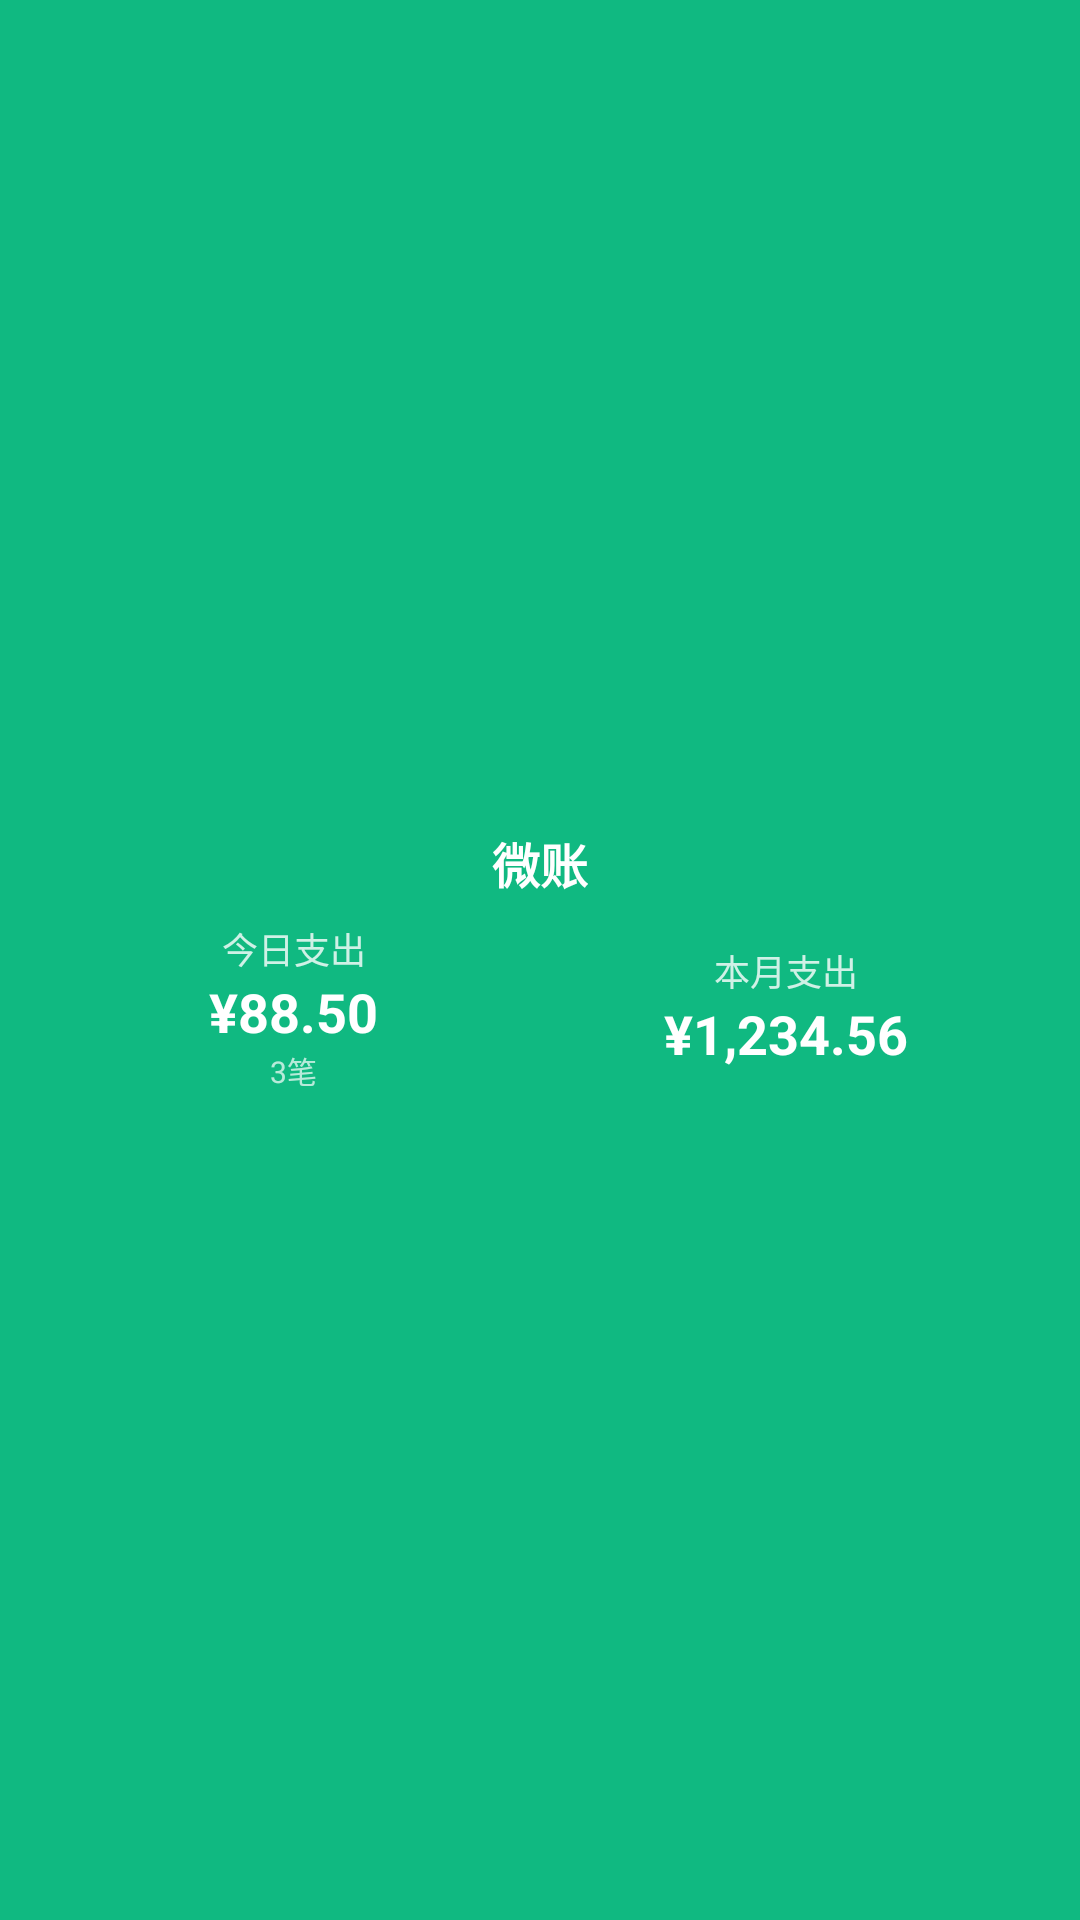

Produce the Android XML layout that renders to this screen, including the resource entries it uses.
<!-- AndroidManifest.xml: application theme Theme.TinyBill -->
<!-- res/layout/widget_preview.xml -->
<?xml version="1.0" encoding="utf-8"?>
<LinearLayout xmlns:android="http://schemas.android.com/apk/res/android"
    android:layout_width="match_parent"
    android:layout_height="match_parent"
    android:orientation="vertical"
    android:background="#10B981"
    android:padding="16dp"
    android:gravity="center">

    <TextView
        android:layout_width="wrap_content"
        android:layout_height="wrap_content"
        android:text="微账"
        android:textColor="#FFFFFF"
        android:textSize="16sp"
        android:textStyle="bold" />

    <LinearLayout
        android:layout_width="match_parent"
        android:layout_height="wrap_content"
        android:orientation="horizontal"
        android:layout_marginTop="8dp"
        android:gravity="center">

        <LinearLayout
            android:layout_width="0dp"
            android:layout_height="wrap_content"
            android:layout_weight="1"
            android:orientation="vertical"
            android:gravity="center">

            <TextView
                android:layout_width="wrap_content"
                android:layout_height="wrap_content"
                android:text="今日支出"
                android:textColor="#CCFFFFFF"
                android:textSize="12sp" />

            <TextView
                android:layout_width="wrap_content"
                android:layout_height="wrap_content"
                android:text="¥88.50"
                android:textColor="#FFFFFF"
                android:textSize="18sp"
                android:textStyle="bold" />

            <TextView
                android:layout_width="wrap_content"
                android:layout_height="wrap_content"
                android:text="3笔"
                android:textColor="#B3FFFFFF"
                android:textSize="10sp" />

        </LinearLayout>

        <LinearLayout
            android:layout_width="0dp"
            android:layout_height="wrap_content"
            android:layout_weight="1"
            android:orientation="vertical"
            android:gravity="center">

            <TextView
                android:layout_width="wrap_content"
                android:layout_height="wrap_content"
                android:text="本月支出"
                android:textColor="#CCFFFFFF"
                android:textSize="12sp" />

            <TextView
                android:layout_width="wrap_content"
                android:layout_height="wrap_content"
                android:text="¥1,234.56"
                android:textColor="#FFFFFF"
                android:textSize="18sp"
                android:textStyle="bold" />

        </LinearLayout>

    </LinearLayout>

</LinearLayout>
<!-- resources referenced by this layout -->
<resources>
  <style name="Theme.TinyBill" parent="android:Theme.Material.Light.NoActionBar">
          <item name="android:statusBarColor">@android:color/transparent</item>
          <item name="android:navigationBarColor">@android:color/transparent</item>
      </style>
</resources>
